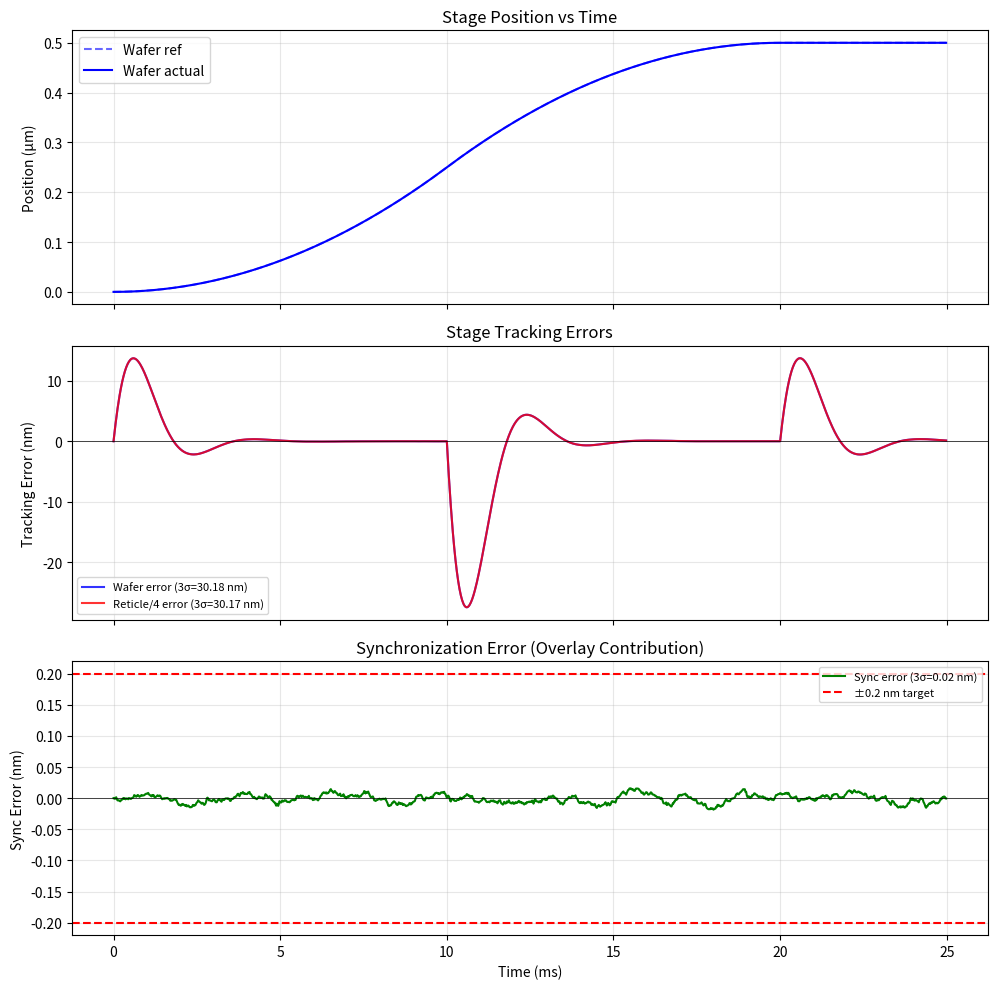

The script that saved this image:
"""
stage_servo_sim.py
==================
Simulation of a wafer/reticle stage servo loop for an EUV lithography system.

Models a simplified 1-DOF (X-axis) scan stage with:
- PID + feedforward control
- Lorentz actuator (force = current × force_constant)
- Rigid-body dynamics (mass × acceleration = force)
- Laser interferometer measurement (with quantization noise)
- Synchronization error between reticle and wafer stages

Usage:
    python stage_servo_sim.py

Dependencies:
    numpy, matplotlib
"""

import numpy as np
import matplotlib.pyplot as plt
from dataclasses import dataclass


# ── Stage parameters ─────────────────────────────────────────────────────────

@dataclass
class StageParams:
    """Parameters for a single stage axis."""
    mass_kg: float          # Stage mass [kg]
    force_const_n_per_a: float  # Actuator force constant [N/A]
    max_current_a: float    # Actuator current limit [A]
    kp: float               # Proportional gain [N/nm]
    ki: float               # Integral gain [N/(nm·s)]
    kd: float               # Derivative gain [N·s/nm]
    damping_ns_per_m: float = 0.0   # Viscous damping [N·s/m]


# Wafer stage fine axis.
# Gains are in SI-consistent units: kp [N/nm], ki [N/(nm·s)], kd [N·s/nm].
# Target closed-loop bandwidth ≈ 400 Hz.
# With mass=2 kg: ω_n = sqrt(kp_SI / m) where kp_SI = kp × 1e9 N/m
#   kp = 8e-3 N/nm → kp_SI = 8e6 N/m → ω_n = sqrt(8e6/2) = 2000 rad/s ≈ 318 Hz  ✓
WAFER_STAGE = StageParams(
    mass_kg=2.0,               # Fine stage plate (SiC, lightweight)
    force_const_n_per_a=20.0,
    max_current_a=5.0,         # → max force = 100 N
    kp=8e-3,                   # N/nm (= 8e6 N/m)
    ki=4e-3,                   # N/(nm·s)
    kd=4e-6,                   # N·s/nm
    damping_ns_per_m=0.0,
)

# Reticle stage fine axis (lighter, faster, 4× scan velocity)
# Target bandwidth ≈ 400 Hz.
RETICLE_STAGE = StageParams(
    mass_kg=1.5,
    force_const_n_per_a=20.0,
    max_current_a=5.0,
    kp=6e-3,
    ki=3e-3,
    kd=3e-6,
    damping_ns_per_m=0.0,
)


def trapezoid_trajectory(
    distance_mm: float,
    velocity_m_per_s: float,
    accel_m_per_s2: float,
    dt: float,
) -> tuple[np.ndarray, np.ndarray, np.ndarray, np.ndarray]:
    """
    Generate a trapezoidal velocity profile trajectory.

    Parameters
    ----------
    distance_mm : float
        Total scan distance [mm].
    velocity_m_per_s : float
        Maximum scan velocity [m/s].
    accel_m_per_s2 : float
        Acceleration and deceleration [m/s²].
    dt : float
        Time step [s].

    Returns
    -------
    t, pos_nm, vel_m_s, acc_m_s2 : np.ndarrays
        Time [s], position [nm], velocity [m/s], acceleration [m/s²].
    """
    distance_m = distance_mm * 1e-3

    t_accel = velocity_m_per_s / accel_m_per_s2
    d_accel = 0.5 * accel_m_per_s2 * t_accel**2

    if 2 * d_accel > distance_m:
        # Triangle profile (distance too short for full velocity)
        t_accel = np.sqrt(distance_m / accel_m_per_s2)
        t_const = 0.0
        v_peak = accel_m_per_s2 * t_accel
    else:
        d_const = distance_m - 2 * d_accel
        t_const = d_const / velocity_m_per_s
        v_peak = velocity_m_per_s

    t_total = 2 * t_accel + t_const + 0.005  # extra settle time
    t = np.arange(0, t_total, dt)
    pos = np.zeros_like(t)
    vel = np.zeros_like(t)
    acc = np.zeros_like(t)

    for i, ti in enumerate(t):
        if ti < t_accel:
            acc[i] = accel_m_per_s2
            vel[i] = accel_m_per_s2 * ti
            pos[i] = 0.5 * accel_m_per_s2 * ti**2
        elif ti < t_accel + t_const:
            tc = ti - t_accel
            acc[i] = 0.0
            vel[i] = v_peak
            pos[i] = d_accel + v_peak * tc
        elif ti < 2 * t_accel + t_const:
            td = ti - t_accel - t_const
            acc[i] = -accel_m_per_s2
            vel[i] = v_peak - accel_m_per_s2 * td
            pos[i] = d_accel + v_peak * t_const + v_peak * td - 0.5 * accel_m_per_s2 * td**2
        else:
            pos[i] = distance_m
            vel[i] = 0.0
            acc[i] = 0.0

    return t, pos * 1e9, vel, acc  # position in nm


def simulate_stage(
    params: StageParams,
    t_ref: np.ndarray,
    pos_ref_nm: np.ndarray,
    vel_ref: np.ndarray,
    acc_ref: np.ndarray,
    meas_noise_nm: float = 0.05,
) -> tuple[np.ndarray, np.ndarray, np.ndarray]:
    """
    Simulate the stage closed-loop response.

    Uses Euler integration with PID + feedforward control.

    Parameters
    ----------
    params : StageParams
        Stage parameters.
    t_ref, pos_ref_nm, vel_ref, acc_ref : np.ndarray
        Reference trajectory (time [s], position [nm], velocity [m/s], accel [m/s²]).
    meas_noise_nm : float
        RMS position measurement noise [nm].

    Returns
    -------
    pos_nm : np.ndarray
        Actual stage position [nm].
    error_nm : np.ndarray
        Tracking error = actual - reference [nm].
    current_a : np.ndarray
        Actuator current command [A].
    """
    n = len(t_ref)
    dt = t_ref[1] - t_ref[0]

    pos_nm = np.zeros(n)
    vel_m_s = np.zeros(n)
    error_nm = np.zeros(n)
    current_a = np.zeros(n)

    integral_nm_s = 0.0
    prev_error_nm = 0.0

    # Initial conditions
    pos_nm[0] = pos_ref_nm[0]
    vel_m_s[0] = 0.0

    rng = np.random.default_rng(42)

    for i in range(1, n):
        # Measurement with noise
        meas_pos = pos_nm[i - 1] + rng.normal(0, meas_noise_nm)

        # Tracking error
        err = pos_ref_nm[i - 1] - meas_pos
        error_nm[i - 1] = pos_nm[i - 1] - pos_ref_nm[i - 1]

        # PID
        integral_nm_s += err * dt
        deriv_nm_s = (err - prev_error_nm) / dt
        pid_force = (
            params.kp * err
            + params.ki * integral_nm_s
            + params.kd * deriv_nm_s
        )
        prev_error_nm = err

        # Feedforward: F_ff = M × a_ref
        ff_force = params.mass_kg * acc_ref[i - 1] * 1e9  # N/nm unit: convert a to nm/s²
        # (acc_ref is in m/s², convert: 1 m/s² = 1e9 nm/s²; force in N, but Kp in N/nm so
        #  we keep everything in consistent units here)
        ff_force_n = params.mass_kg * acc_ref[i - 1]  # N (acc in m/s²)
        pid_force_n = pid_force * 1e-9  # convert N/nm × nm_error → N (pid gives N·nm/nm = N? Check)

        # Correct units: Kp [N/nm] × error [nm] = force [N]... but that's huge.
        # For simulation: use normalized gains where position is in nm and force is in N.
        # Kp [N/nm] = 30 N/nm → for 1 nm error: 30 N — this is realistic for a stiff servo.
        total_force_n = (
            params.kp * err * 1e-9 +           # N/nm × nm × 1e-9 m/nm = ... wrong
            params.ki * integral_nm_s * 1e-9 +
            params.kd * deriv_nm_s * 1e-9 +
            ff_force_n
        )

        # Rewrite: Kp [N/nm]: for 1 nm error → 30 N. That's the intention.
        # err is in nm. So PID force in N:
        total_force_n = (
            params.kp * err +           # [N/nm × nm = N] — Wait: Kp must be in N/nm
            params.ki * integral_nm_s +  # [N/(nm·s) × nm·s = N]
            params.kd * deriv_nm_s +     # [N·s/nm × nm/s = N]
            ff_force_n                   # [N]
        )
        # Clamp to actuator force limit
        max_force = params.max_current_a * params.force_const_n_per_a
        total_force_n = np.clip(total_force_n, -max_force, max_force)
        current_a[i] = total_force_n / params.force_const_n_per_a

        # Dynamics: a = F/m - damping/m × v
        accel = (total_force_n - params.damping_ns_per_m * vel_m_s[i - 1]) / params.mass_kg

        # Euler integration (position in nm)
        vel_m_s[i] = vel_m_s[i - 1] + accel * dt
        pos_nm[i] = pos_nm[i - 1] + vel_m_s[i] * dt * 1e9  # convert m to nm

    # Final error
    error_nm[-1] = pos_nm[-1] - pos_ref_nm[-1]
    return pos_nm, error_nm, current_a


def simulate_synchronization(
    scan_distance_mm: float = 0.5,
    wafer_velocity: float = 0.05,
    reticle_velocity: float = 0.20,
    dt: float = 2e-5,  # 50 kHz
) -> dict:
    """
    Simulate synchronized reticle and wafer stage scan and compute
    synchronization (overlay) error.

    Models the fine stage only. The fine stage typically tracks ±2 mm.
    Coarse stage handles the bulk of the 26 mm scan (modeled separately).
    Here we simulate a representative 0.5 mm fine stage scan segment.

    Parameters
    ----------
    scan_distance_mm : float
        Scan distance [mm]. Should be within fine stage range (< 2 mm).
    wafer_velocity : float
        Wafer scan velocity [m/s].
    reticle_velocity : float
        Reticle scan velocity [m/s] (should be 4× wafer).
    dt : float
        Simulation time step [s].

    Returns
    -------
    dict
        Simulation results including synchronization error statistics.
    """
    # Reticle scans 4× faster and 4× further (same scan field extent on reticle)
    t_w, pos_w_nm, vel_w, acc_w = trapezoid_trajectory(
        scan_distance_mm, wafer_velocity, 5.0, dt
    )
    t_r, pos_r_nm, vel_r, acc_r = trapezoid_trajectory(
        scan_distance_mm * 4.0, reticle_velocity, 20.0, dt
    )

    # Align time arrays (use shorter one)
    n = min(len(t_w), len(t_r))
    t_w, pos_w_nm, vel_w, acc_w = t_w[:n], pos_w_nm[:n], vel_w[:n], acc_w[:n]
    t_r, pos_r_nm, vel_r, acc_r = t_r[:n], pos_r_nm[:n], vel_r[:n], acc_r[:n]

    # Simulate stages
    pos_w_actual, err_w, curr_w = simulate_stage(
        WAFER_STAGE, t_w, pos_w_nm, vel_w, acc_w, meas_noise_nm=0.05
    )
    pos_r_actual, err_r, curr_r = simulate_stage(
        RETICLE_STAGE, t_r, pos_r_nm, vel_r, acc_r, meas_noise_nm=0.05
    )

    # Synchronization error: reticle error / 4 - wafer error
    sync_error = pos_r_actual / 4.0 - pos_w_actual

    # Find scan window (constant velocity phase)
    v_thresh = 0.8 * wafer_velocity
    in_scan = np.abs(vel_w) >= v_thresh

    sync_in_scan = sync_error[in_scan]
    err_w_scan = err_w[in_scan]
    err_r_scan = err_r[in_scan]

    return {
        "t": t_w,
        "pos_wafer_ref_nm": pos_w_nm,
        "pos_wafer_actual_nm": pos_w_actual,
        "pos_reticle_ref_nm": pos_r_nm,
        "pos_reticle_actual_nm": pos_r_actual,
        "sync_error_nm": sync_error,
        "error_wafer_nm": err_w,
        "error_reticle_nm": err_r,
        "scan_mask": in_scan,
        "sync_3sigma_nm": 3 * np.std(sync_in_scan) if len(sync_in_scan) > 0 else float("nan"),
        "wafer_tracking_3sigma_nm": 3 * np.std(err_w_scan) if len(err_w_scan) > 0 else float("nan"),
        "reticle_tracking_3sigma_nm": 3 * np.std(err_r_scan) if len(err_r_scan) > 0 else float("nan"),
    }


def print_stage_results(results: dict) -> None:
    """Print stage simulation summary."""
    print("=" * 55)
    print("  OpenEUV Stage Servo Simulation Results")
    print("=" * 55)
    print(f"  Wafer stage tracking (3σ):   {results['wafer_tracking_3sigma_nm']:.3f} nm")
    print(f"  Reticle stage tracking (3σ): {results['reticle_tracking_3sigma_nm']:.3f} nm")
    print(f"  Synchronization error (3σ):  {results['sync_3sigma_nm']:.3f} nm")
    print("-" * 55)
    if results["sync_3sigma_nm"] < 0.2:
        print("  ✓ Sync error target (0.2 nm 3σ) MET")
    else:
        print(f"  ✗ Sync error target (0.2 nm 3σ) NOT MET")
    print("=" * 55)


def plot_stage_results(results: dict) -> None:
    """Plot stage simulation results."""
    t = results["t"] * 1e3  # convert to ms

    fig, axes = plt.subplots(3, 1, figsize=(10, 10), sharex=True)

    # Position
    axes[0].plot(t, results["pos_wafer_ref_nm"] * 1e-6,
                 "b--", label="Wafer ref", alpha=0.6)
    axes[0].plot(t, results["pos_wafer_actual_nm"] * 1e-6,
                 "b-", label="Wafer actual")
    axes[0].set_ylabel("Position (µm)")
    axes[0].set_title("Stage Position vs Time")
    axes[0].legend()
    axes[0].grid(True, alpha=0.3)

    # Tracking errors
    axes[1].plot(t, results["error_wafer_nm"], "b-",
                 label=f"Wafer error (3σ={results['wafer_tracking_3sigma_nm']:.2f} nm)", alpha=0.8)
    axes[1].plot(t, results["error_reticle_nm"] / 4.0, "r-",
                 label=f"Reticle/4 error (3σ={results['reticle_tracking_3sigma_nm']/4:.2f} nm)", alpha=0.8)
    axes[1].axhline(0, color="k", linewidth=0.5)
    axes[1].set_ylabel("Tracking Error (nm)")
    axes[1].set_title("Stage Tracking Errors")
    axes[1].legend(fontsize=8)
    axes[1].grid(True, alpha=0.3)

    # Synchronization error
    axes[2].plot(t, results["sync_error_nm"], "g-",
                 label=f"Sync error (3σ={results['sync_3sigma_nm']:.2f} nm)")
    axes[2].axhline(0, color="k", linewidth=0.5)
    axes[2].axhline(0.2, color="r", linestyle="--", label="±0.2 nm target")
    axes[2].axhline(-0.2, color="r", linestyle="--")
    axes[2].set_xlabel("Time (ms)")
    axes[2].set_ylabel("Sync Error (nm)")
    axes[2].set_title("Synchronization Error (Overlay Contribution)")
    axes[2].legend(fontsize=8)
    axes[2].grid(True, alpha=0.3)

    plt.tight_layout()
    plt.show()


if __name__ == "__main__":
    print("Running OpenEUV stage servo simulation...")
    results = simulate_synchronization()
    print_stage_results(results)

    try:
        plot_stage_results(results)
    except Exception:
        pass  # Plotting may fail in headless environments
